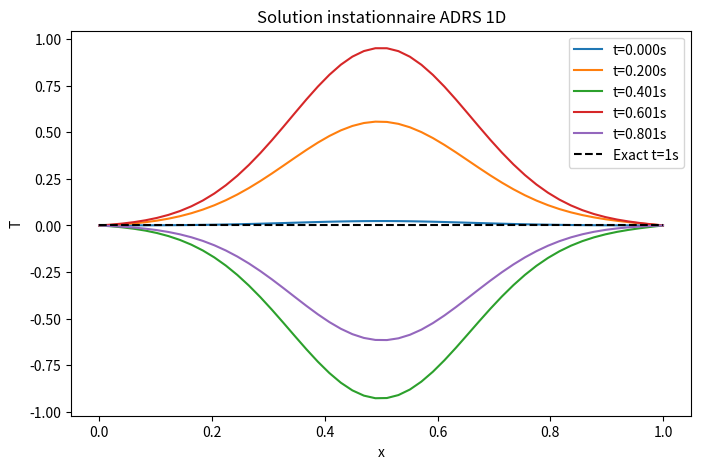

Recreate this plot in Python.
import numpy as np
import matplotlib.pyplot as plt

# PHYSICAL PARAMETERS
K = 0.1
L = 1.0
V = 1.0
lamda = 1.0
Time = 1.0

# NUMERICAL PARAMETERS
NX = 50
dx = L/(NX-1)
dt = 0.5*dx**2/(K + V*dx/2)  # CFL
NT = int(Time/dt) + 1

# Spatial grid
x = np.linspace(0, L, NX)

# Exact solution in space
v = np.exp(-20*(x-0.5)**2)

# Initialize solution
T = np.zeros(NX)
Tex = np.zeros(NX)

# Storage for plotting
snapshots = []

# Time loop
for n in range(NT):
    t = n*dt
    # Exact solution at this time
    Tex = np.sin(4*np.pi*t) * v

    # Compute spatial derivatives
    Tx = np.zeros(NX)
    Txx = np.zeros(NX)
    Tx[1:-1] = (T[2:] - T[:-2])/(2*dx)
    Txx[1:-1] = (T[2:] - 2*T[1:-1] + T[:-2])/(dx**2)

    # Source term f(x,t)
    dUdt = 4*np.pi*np.cos(4*np.pi*t) * v
    v_x = np.zeros(NX)
    v_x[1:-1] = (v[2:] - v[:-2])/(2*dx)
    v_xx = np.zeros(NX)
    v_xx[1:-1] = (v[2:] - 2*v[1:-1] + v[:-2])/(dx**2)
    F = dUdt + V*np.sin(4*np.pi*t)*v_x - K*np.sin(4*np.pi*t)*v_xx + lamda*np.sin(4*np.pi*t)*v

    # Update solution (Euler explicite)
    xnu = K + 0.5*dx*abs(V)
    RHS = np.zeros(NX)
    RHS[1:-1] = dt*(-V*Tx[1:-1] + xnu*Txx[1:-1] - lamda*T[1:-1] + F[1:-1])
    T[1:-1] += RHS[1:-1]

    # Store snapshots at selected times
    if n % max(1, NT//5) == 0:
        snapshots.append((t, T.copy()))

# Plot snapshots
plt.figure(figsize=(8,5))
for t, Tsnap in snapshots:
    plt.plot(x, Tsnap, label=f't={t:.3f}s')
plt.plot(x, np.sin(4*np.pi*Time)*v, 'k--', label='Exact t=1s')
plt.xlabel('x')
plt.ylabel('T')
plt.title('Solution instationnaire ADRS 1D')
plt.legend()
plt.show()
